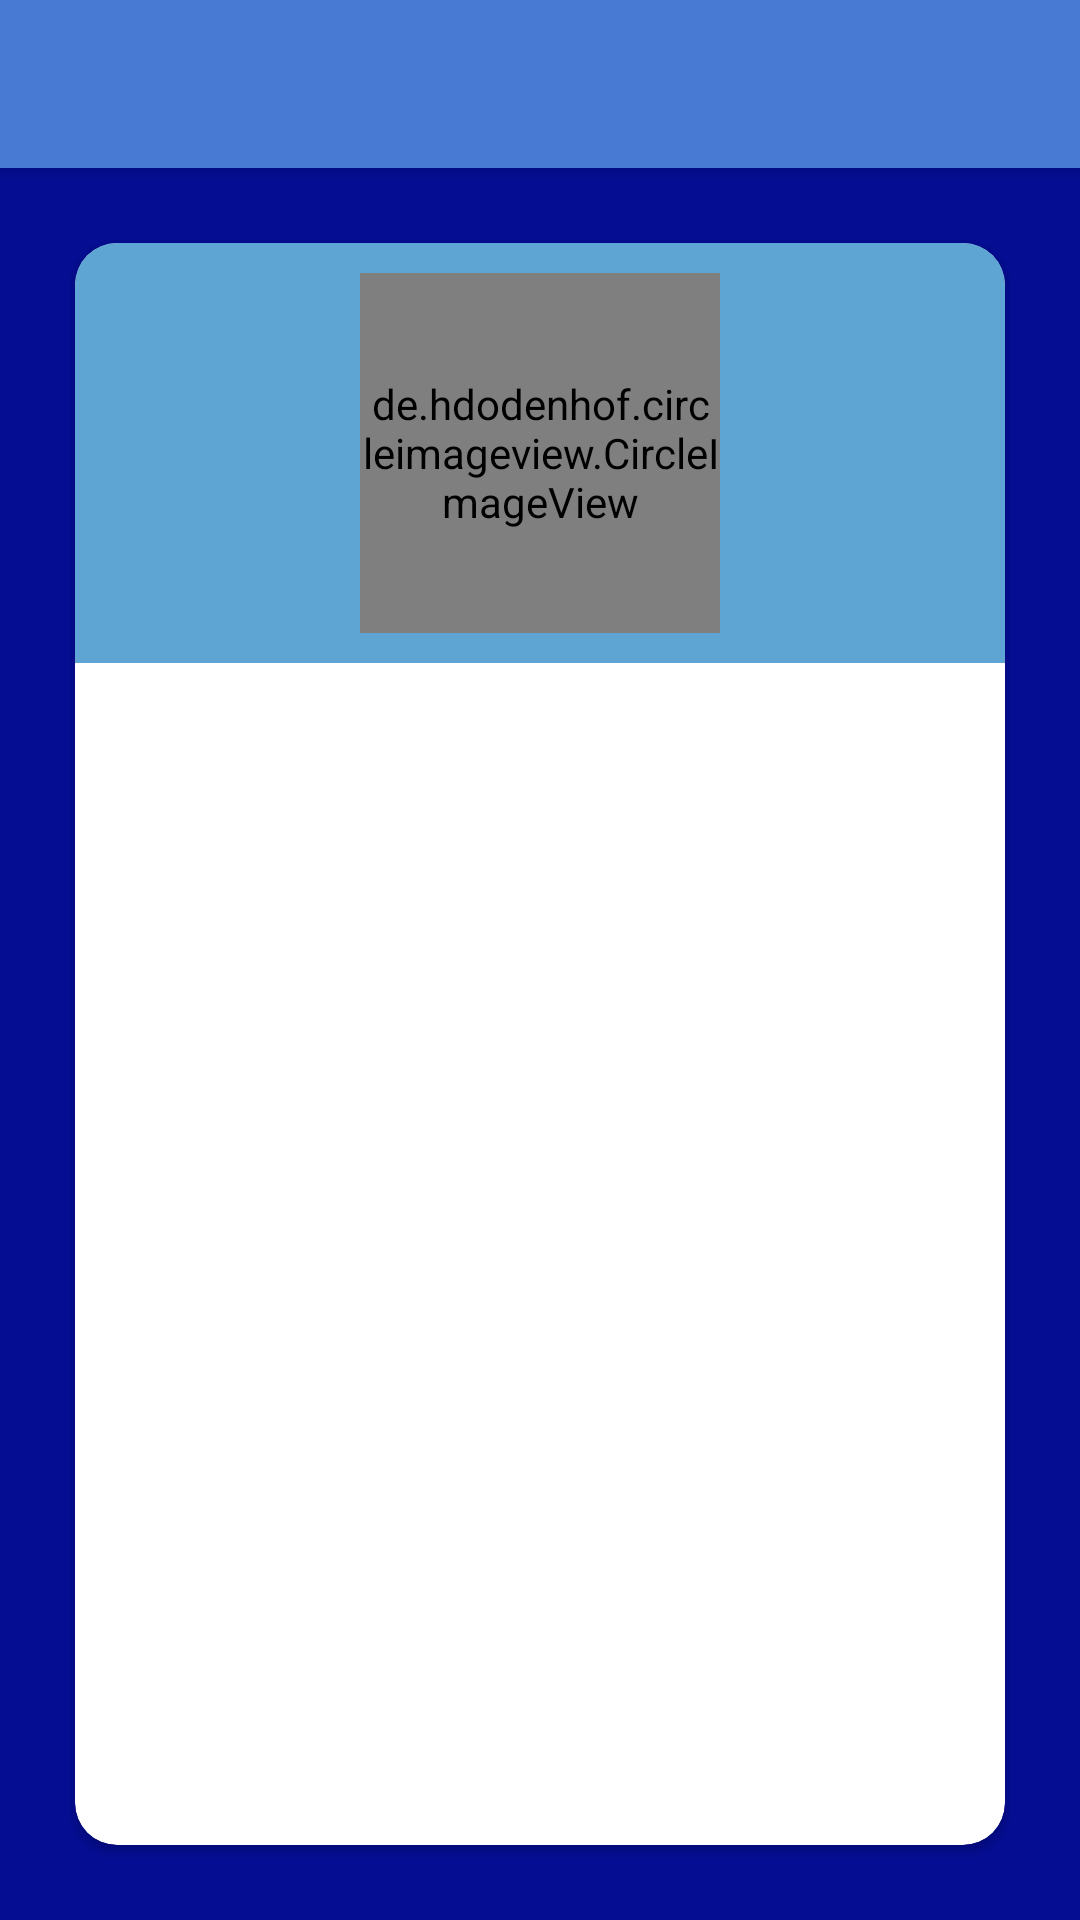

Produce the Android XML layout that renders to this screen, including the resource entries it uses.
<!-- AndroidManifest.xml: application theme AppTheme -->
<!-- res/layout/activity_view_profile.xml -->
<?xml version="1.0" encoding="utf-8"?>
<android.support.constraint.ConstraintLayout xmlns:android="http://schemas.android.com/apk/res/android"
    xmlns:app="http://schemas.android.com/apk/res-auto"
    xmlns:tools="http://schemas.android.com/tools"
    android:layout_width="match_parent"
    android:layout_height="match_parent"
    android:background="@color/colorAccent"
    tools:context=".ViewProfileActivity">


    <android.support.v7.widget.Toolbar
        android:id="@+id/user_view_profile_toolbar"
        android:layout_width="match_parent"
        android:layout_height="?attr/actionBarSize"
        android:background="?attr/colorPrimary"
        android:elevation="4dp"
        android:theme="@style/ThemeOverlay.AppCompat.Dark"
        app:popupTheme="@style/ThemeOverlay.AppCompat.Light"
        tools:ignore="MissingConstraints"
        android:backgroundTint="@color/color_toolbar"/>

        <android.support.v7.widget.CardView
            android:layout_width="match_parent"
            android:layout_height="0dp"
            android:layout_margin="25dp"
            app:cardBackgroundColor="@android:color/background_light"
            app:cardCornerRadius="14dp"
            app:layout_constraintBottom_toBottomOf="parent"
            app:layout_constraintTop_toBottomOf="@id/user_view_profile_toolbar">

            <LinearLayout
                android:layout_width="match_parent"
                android:layout_height="wrap_content"
                android:orientation="vertical">

                <RelativeLayout
                    android:id="@+id/rl_view_profile"
                    android:layout_width="match_parent"
                    android:layout_height="wrap_content"
                    android:background="@color/colorPrimaryDark">

                    <de.hdodenhof.circleimageview.CircleImageView
                        android:id="@+id/ic_view_profile_profile_image"
                        android:layout_width="120dp"
                        android:layout_height="120dp"
                        android:layout_centerInParent="true"
                        android:layout_margin="10dp"
                        android:src="@drawable/ic_profile_logo" />

                    <ProgressBar
                        android:id="@+id/progressBar_profile_image_view_profile"
                        style="?android:attr/progressBarStyle"
                        android:layout_width="wrap_content"
                        android:layout_height="wrap_content"
                        android:layout_centerInParent="true"
                        android:visibility="gone" />

                </RelativeLayout>

                <ListView
                    android:id="@+id/listview_view_profile"
                    android:layout_width="match_parent"
                    android:layout_height="wrap_content"
                    android:layout_marginLeft="10dp"
                    android:layout_marginRight="10dp"
                    android:layout_marginBottom="10dp">
                </ListView>
            </LinearLayout>
        </android.support.v7.widget.CardView>
</android.support.constraint.ConstraintLayout>
<!-- resources referenced by this layout -->
<resources>
  <color name="colorAccent">#050d93</color>
  <color name="colorPrimaryDark">#5ea5d4</color>
  <color name="color_toolbar">#4879D3</color>
  <!-- drawable ic_profile_logo: png bitmap (drawable, 5044 bytes) -->
  <style name="AppTheme" parent="Theme.AppCompat.Light.NoActionBar">
          
          <item name="colorPrimary">@color/colorPrimary</item>
          <item name="colorPrimaryDark">@color/colorPrimaryDark</item>
          <item name="colorAccent">@color/colorAccent</item>
      </style>
  <color name="colorPrimary">#2e91d3</color>
</resources>
